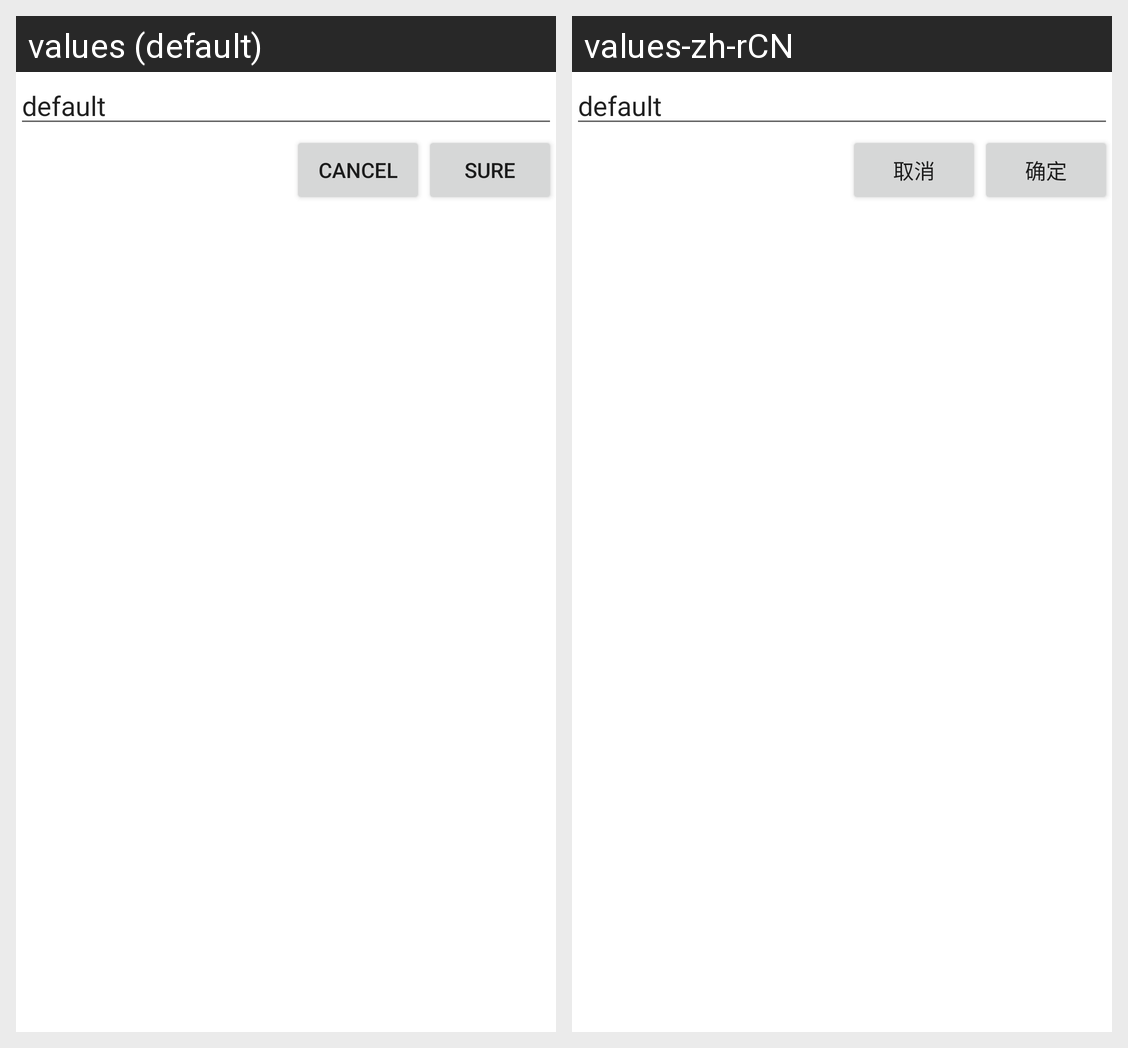

Locale-by-locale string values for the Android screen shown in this grid:
Android screen res/layout/input_file_name.xml rendered under 2 locales, left to right: values (default), values-zh-rCN. Device: Nexus 5 (rendered at 1080×1920; each locale shown at half size, 540×960, under a caption strip naming it); theme Theme.MaterialComponents.DayNight.NoActionBar.
Strings drawn on this screen, with the default value and each locale's value (text and hints the layout hard-codes, and strings that could not be matched under every locale, appear in the picture but are not listed):

fileNameEditText
  values: default
  values-zh-rCN: default  [not translated; the default value is used]

noFileYesBtn
  values: Cancel
  values-zh-rCN: 取消

saveFileYesBtn
  values: Sure
  values-zh-rCN: 确定
